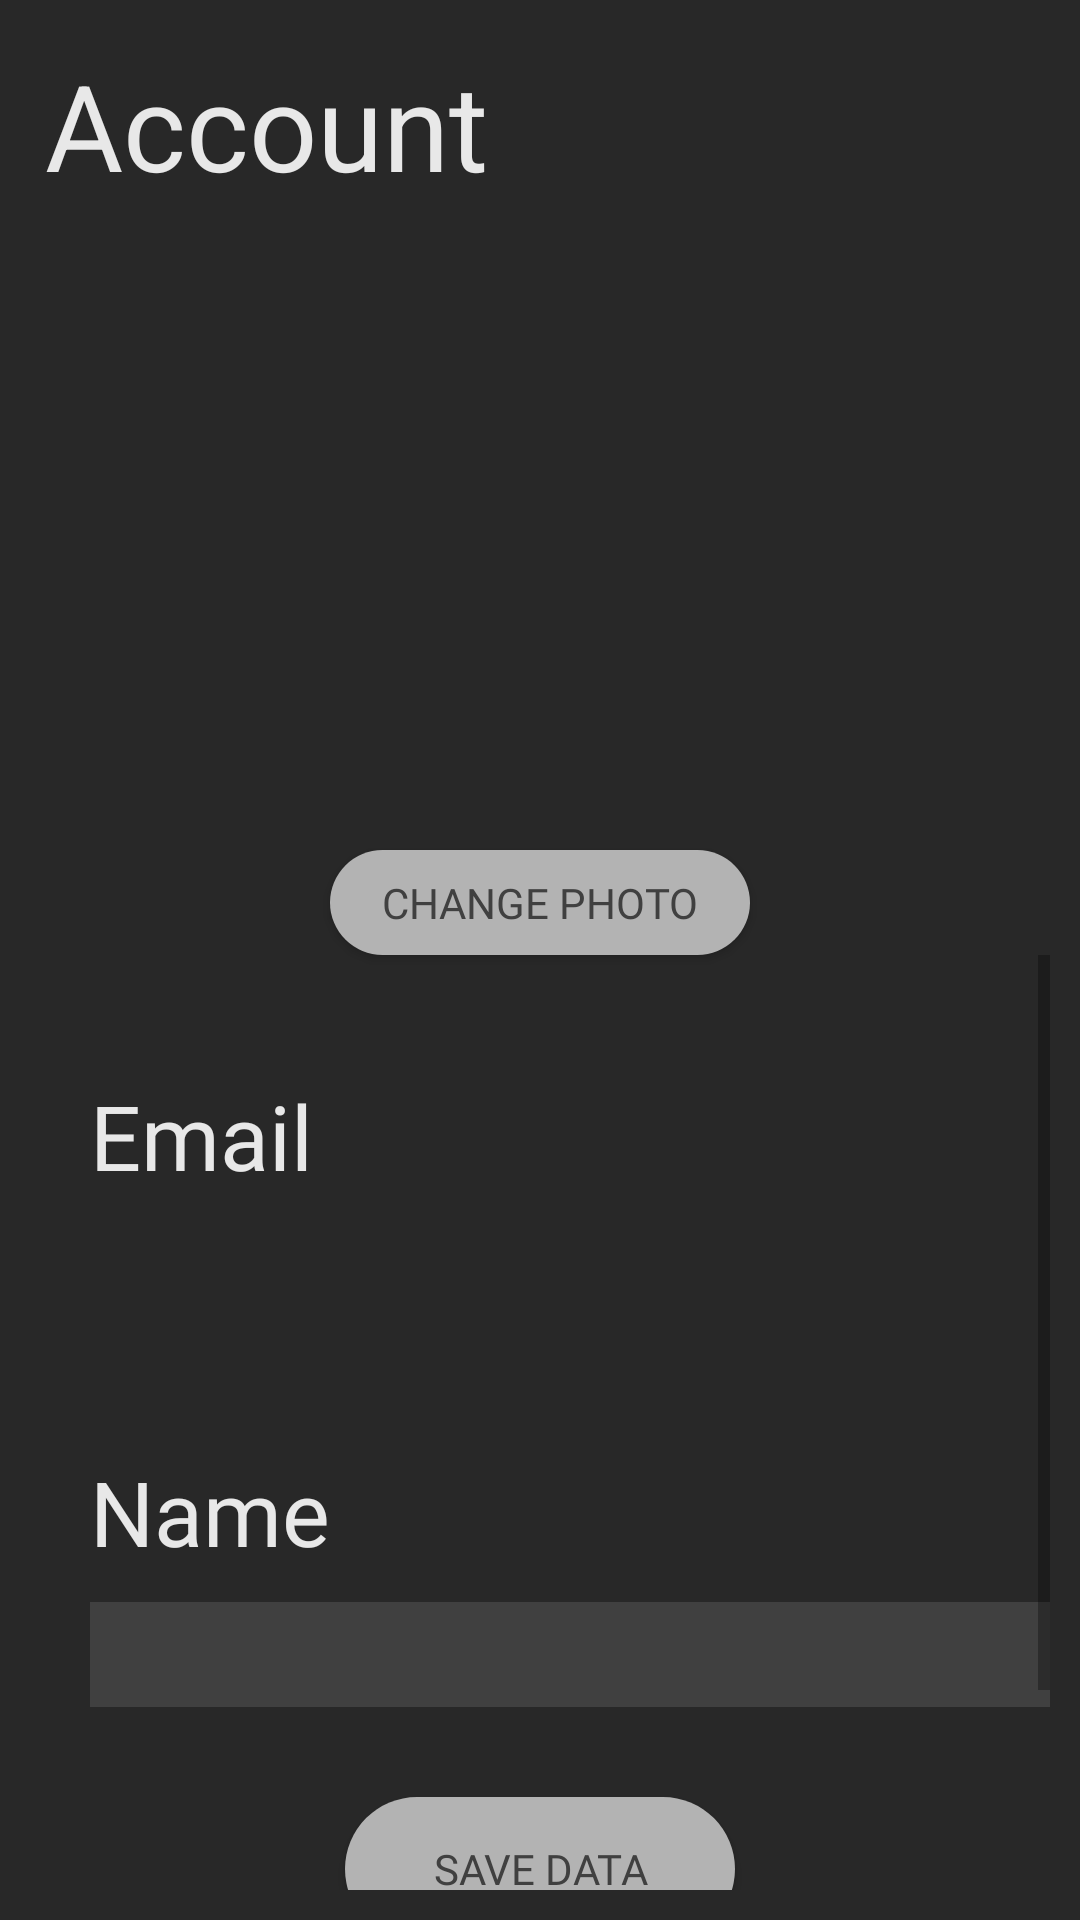

Write the Android layout XML for this screen, with the resource values it uses.
<!-- AndroidManifest.xml: application theme AppTheme -->
<!-- res/layout/fragment_artist_profile.xml -->
<?xml version="1.0" encoding="utf-8"?>
<RelativeLayout xmlns:android="http://schemas.android.com/apk/res/android"
    android:background="@color/dark_mode"
    android:layout_width="match_parent" android:layout_height="match_parent">

    <TextView
        android:id="@+id/title_account"
        android:layout_width="wrap_content"
        android:text="Account"
        android:layout_margin="15dp"
        android:textSize="40dp"
        android:textColor="@color/paletteWhite"
        android:layout_height="wrap_content"
        android:layout_marginBottom="10dp"/>
    <RelativeLayout
        android:layout_width="match_parent"
        android:layout_height="wrap_content"
        android:layout_margin="10dp"
        android:layout_below="@+id/title_account">

        <ImageView
            android:id="@+id/singer_image"
            android:layout_width="130dp"
            android:layout_height="130dp"
            android:layout_centerHorizontal="true"
            android:layout_marginTop="50dp"/>
        <Button
            android:id="@+id/changePhoto_btn"
            android:layout_width="140dp"
            android:layout_height="35dp"
            android:layout_below="@id/singer_image"
            android:background="@drawable/log_in_button"
            android:textColor="@color/darkGrey"
            android:textSize="14dp"
            android:fontFamily="@font/gotham_book"
            android:layout_centerHorizontal="true"
            android:layout_marginTop="10dp"
            android:text="Change photo"
            />
        <ScrollView
            android:layout_width="match_parent"
            android:layout_height="match_parent"
            android:layout_below="@+id/changePhoto_btn">
            <RelativeLayout
                android:layout_width="match_parent"
                android:layout_height="match_parent">
                <TextView
                    android:layout_marginStart="20dp"
                    android:id="@+id/tv_email_name"
                    android:layout_marginTop="40dp"
                    android:text="Email"
                    android:textSize="30dp"

                    android:fontFamily="@font/gotham_book"
                    android:textColor="@color/paletteWhite"
                    android:layout_width="wrap_content"
                    android:layout_height="wrap_content"/>
                <TextView
                    android:id="@+id/tv_email"
                    android:layout_marginStart="20dp"
                    android:paddingStart="10dp"
                    android:fontFamily="@font/gotham_book"
                    android:textColor="@color/paletteWhite"
                    android:layout_marginTop="10dp"
                    android:layout_below="@+id/tv_email_name"
                    android:layout_width="330dp"
                    android:layout_height="35dp"/>
                <TextView
                    android:id="@+id/tv_name_user"
                    android:text="Name"
                    android:layout_below="@+id/tv_email"
                    android:layout_marginStart="20dp"
                    android:layout_marginTop="40dp"
                    android:fontFamily="@font/gotham_book"
                    android:textSize="30dp"
                    android:textColor="@color/paletteWhite"
                    android:layout_width="wrap_content"
                    android:layout_height="wrap_content"/>
                <EditText
                    android:id="@+id/activity_player_tv_song_name"
                    android:layout_marginStart="20dp"
                    android:textColor="@color/paletteWhite"
                    android:fontFamily="@font/gotham_book"
                    android:paddingStart="10dp"
                    android:layout_marginTop="10dp"
                    android:background="@color/darkGrey"
                    android:layout_below="@+id/tv_name_user"
                    android:layout_width="330dp"
                    android:layout_height="35dp"/>
                <Button
                    android:id="@+id/btn_save_data"
                    android:layout_width="130dp"
                    android:layout_height="wrap_content"
                    android:layout_below="@id/activity_player_tv_song_name"
                    android:layout_centerHorizontal="true"
                    android:background="@drawable/log_in_button"
                    android:layout_marginTop="30dp"
                    android:textColor="@color/darkGrey"
                    android:fontFamily="@font/gotham_book"
                    android:text="SAVE DATA"/>
                <Button
                    android:id="@+id/btn_logout"
                    android:layout_width="130dp"
                    android:layout_height="wrap_content"
                    android:layout_below="@id/btn_save_data"
                    android:layout_centerHorizontal="true"
                    android:background="@drawable/log_in_button"
                    android:layout_marginTop="20dp"
                    android:textColor="@color/darkGrey"
                    android:fontFamily="@font/gotham_book"
                    android:text="Log out"/>
            </RelativeLayout>
        </ScrollView>

    </RelativeLayout>
</RelativeLayout>
<!-- resources referenced by this layout -->
<resources>
  <color name="darkGrey">#404040</color>
  <color name="dark_mode">#282828</color>
  <color name="paletteWhite">#e8e8e8</color>
  <!-- drawable log_in_button (drawable) -->
  <?xml version="1.0" encoding="utf-8"?>
  <shape xmlns:android="http://schemas.android.com/apk/res/android" android:shape="rectangle">
  
      <solid android:color="@color/lightGrey"></solid>
      <corners android:radius="50dp"></corners>
  </shape>
  <style name="AppTheme" parent="Theme.AppCompat.Light.NoActionBar">
          
  
  
          <item name="colorPrimaryDark">@color/dark_mode</item>
          <item name="colorAccent">@color/colorAccent</item>
      </style>
  <color name="lightGrey">#B3B3B3</color>
  <color name="colorAccent">#03DAC5</color>
</resources>
